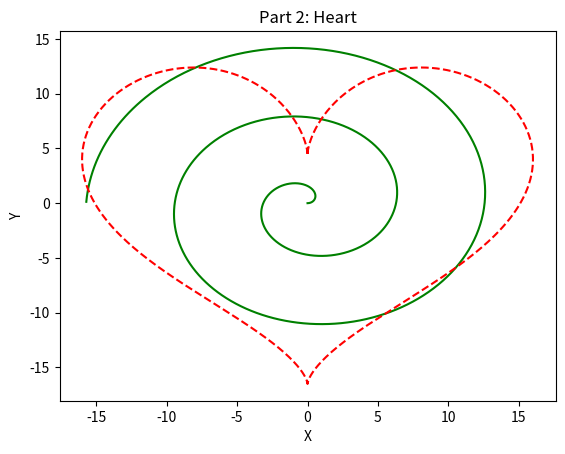

Python code for this plot:
#   HW4 Assignment 
#   Author: Clinton Williams

from matplotlib.lines import lineStyles

#   -------
#   Part 1: Point
#   -------

import numpy as np
import matplotlib.pyplot as plt
from numpy import multiply

t=np.arange(0,5*np.pi,0.01)
x=t*np.cos(t)
y=t*np.sin(t)


plt.plot(x,y,
         color='g')
plt.title("Part 1: Archimedean Spiral")
plt.xlabel("X")
plt.ylabel("Y")
#plt.show()

#   -------
#   Part 2: Heart
#   -------
t=np.arange(0,2*np.pi,0.01)
x=16*np.sin(t)**3
y=13*np.cos(t)-5*np.cos(2*t)-2.5*np.cos(3*t)-np.cos(4*t)

plt.plot(x,y,
         linestyle='--',
         color='r')
plt.title("Part 2: Heart")
plt.xlabel("X")
plt.ylabel("Y")
#plt.show()

#   -------
#   Part 3: Graphs
#   -------
print("Part 3: Graphs")

#The vertices are the chemical products, P1 through Pk,
#and the edges are connecting the products that can be shipped together.
#For example, since Pi is not compatible with Pi=1, all the odd numbered
#vertices will be connected by an edge and all except Pk, and all the even
#numbered vertices will be connected by an edge.
#So, if you have an even amount of product, you will need two trucks and three
#trucks if you have an odd number of products.

#Algorithm
def Mintrucks(k):
    if k==0:
        return 0;
    elif k==1:
        return 1;
    elif k%2==0:
        return 2;
    else:
        return 3;
print("The number of trucks needed are {}.".format(Mintrucks(21)))
print('\n')

#Trying to graph
class Graph:
    def __init__(self,n):
        self.n=n
        self.edges=self.buildMatrix()
        
    def buildMatrix(self):
        res=[]
        for i in range(0,self.n):
            col=[]
            for j in range(0,self.n):
                col.append(0)
            res.append(col)
        return res
    
    def toString(self):
        s=''
        for e in self.edges:
            s+=str(e)+'\n'
        return s

    def addEdge(self,i,j):
        try:
            self.edges[i][j]=1
        except IndexError:
            print('Could not add edge ({},{})'.format(i,j))
            print('Index error')
    
class Test:
    def test1():
        g=Graph(4)
        print(g.toString())
        
#   -------
#   Part 4: Algorithm
#   -------
print('\n')
print('Part 4: Algorithm')

def EgyptianAlgorithm(x,y):
    if y==0:
         return x
    elif y%2==0:
        print(y)
        return 2*EgyptianAlgorithm(x,y//2)
    else:
        print(y)
        return x+EgyptianAlgorithm(x,y//2)
 

print(EgyptianAlgorithm(7, 10)) 
